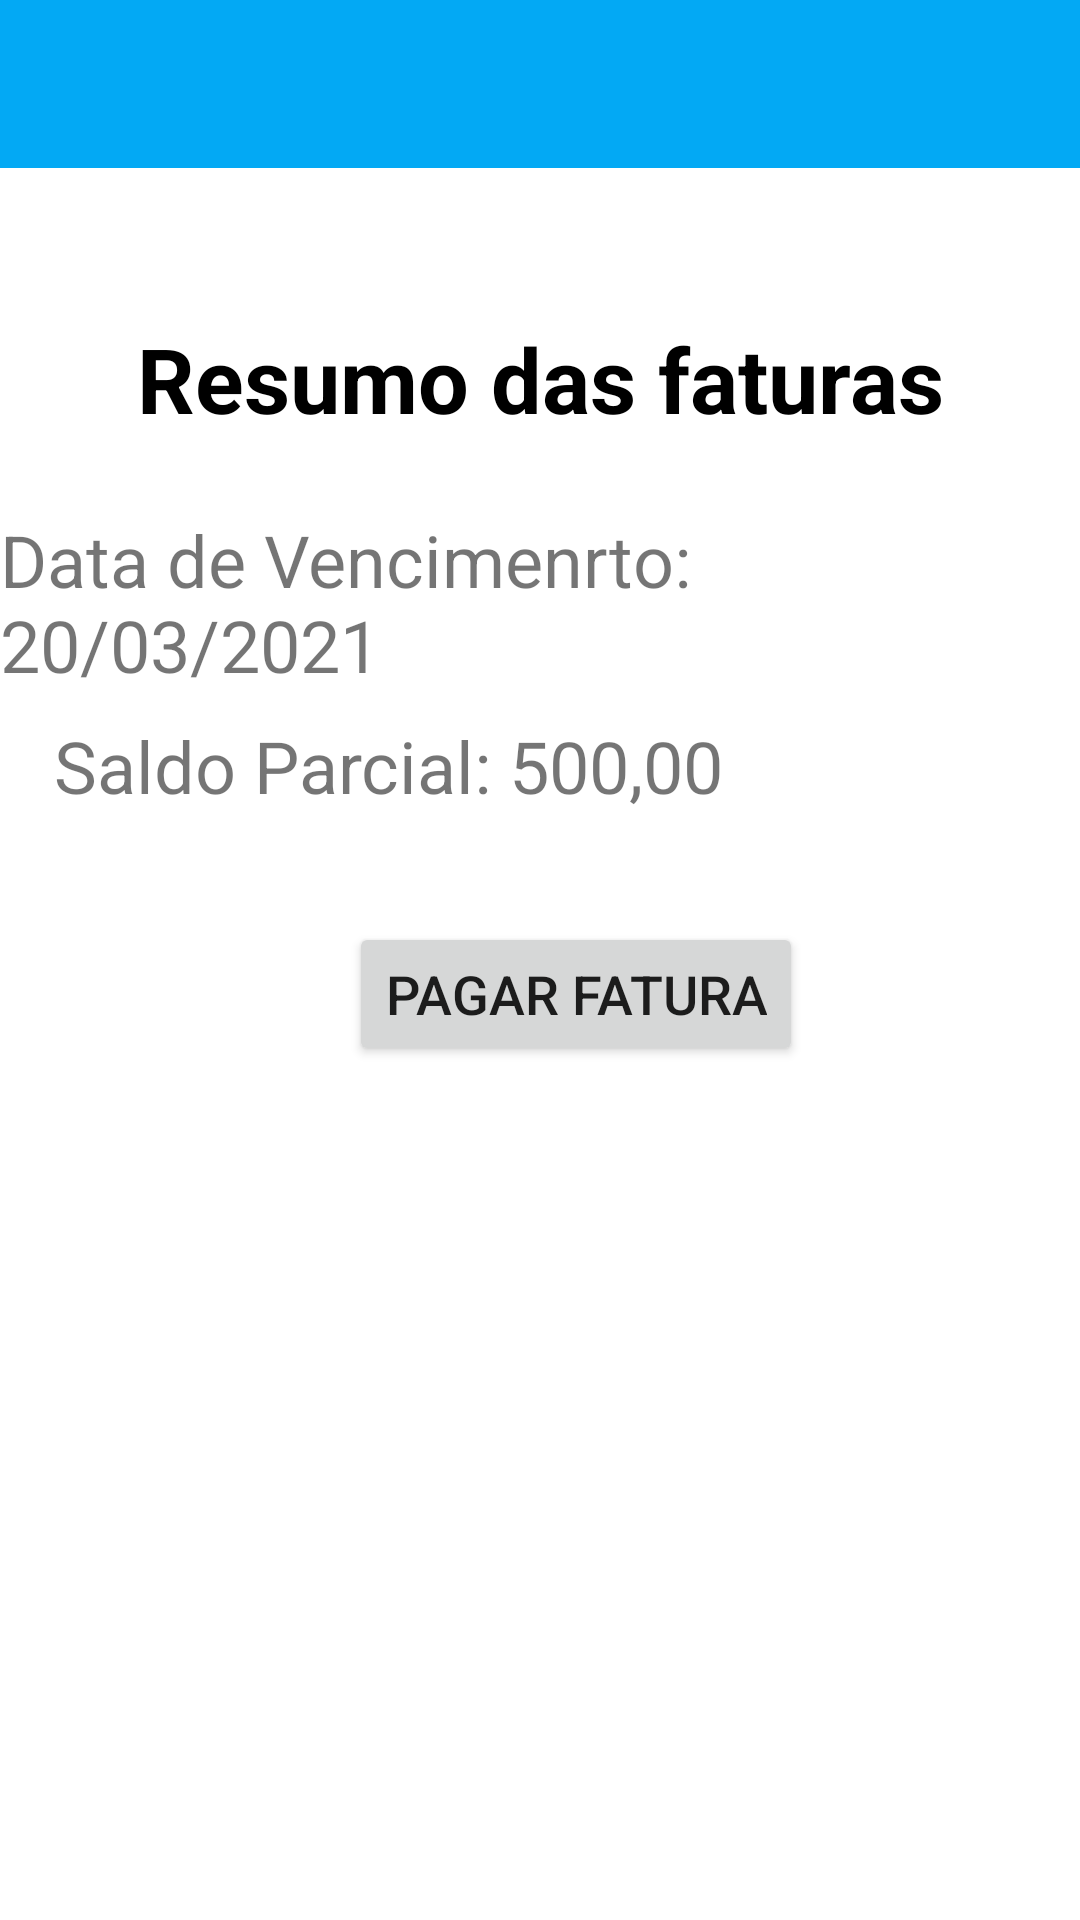

This screen was rendered from an Android layout file. Write that file and the resources it references.
<!-- AndroidManifest.xml: application theme Theme.BancoMRKotlin -->
<!-- res/layout/activity_faturas.xml -->
<?xml version="1.0" encoding="utf-8"?>
<androidx.constraintlayout.widget.ConstraintLayout xmlns:android="http://schemas.android.com/apk/res/android"
    xmlns:app="http://schemas.android.com/apk/res-auto"
    xmlns:tools="http://schemas.android.com/tools"
    android:layout_width="match_parent"
    android:layout_height="match_parent"
    tools:context=".FaturasActivity">

    <androidx.appcompat.widget.Toolbar
        android:id="@+id/toolbarFaturas"
        android:layout_width="match_parent"
        android:layout_height="wrap_content"
        android:background="?attr/colorPrimary"
        android:minHeight="?attr/actionBarSize"
        android:theme="?attr/actionBarTheme"
        app:layout_constraintEnd_toEndOf="parent"
        app:layout_constraintStart_toStartOf="parent"
        app:layout_constraintTop_toTopOf="parent" />

    <TextView
        android:id="@+id/textView7"
        android:layout_width="wrap_content"
        android:layout_height="wrap_content"
        android:layout_marginTop="50dp"
        android:text="Resumo das faturas"
        android:textColor="@color/black"
        android:textSize="30sp"
        android:textStyle="bold"
        app:layout_constraintEnd_toEndOf="parent"
        app:layout_constraintStart_toStartOf="parent"
        app:layout_constraintTop_toBottomOf="@+id/toolbarFaturas" />

    <TextView
        android:id="@+id/textView8"
        android:layout_width="wrap_content"
        android:layout_height="wrap_content"
        android:layout_marginTop="24dp"
        android:text="Data de Vencimenrto: 20/03/2021"
        android:textSize="24sp"
        app:layout_constraintEnd_toEndOf="parent"
        app:layout_constraintStart_toStartOf="parent"
        app:layout_constraintTop_toBottomOf="@+id/textView7" />

    <TextView
        android:id="@+id/textView9"
        android:layout_width="wrap_content"
        android:layout_height="wrap_content"
        android:layout_marginTop="8dp"
        android:text="Saldo Parcial: 500,00"
        android:textSize="24sp"
        app:layout_constraintEnd_toEndOf="parent"
        app:layout_constraintHorizontal_bias="0.132"
        app:layout_constraintStart_toStartOf="parent"
        app:layout_constraintTop_toBottomOf="@+id/textView8" />

    <Button
        android:id="@+id/button"
        android:layout_width="wrap_content"
        android:layout_height="wrap_content"
        android:layout_marginTop="36dp"
        android:text="Pagar Fatura"
        android:textSize="18sp"
        app:layout_constraintEnd_toEndOf="parent"
        app:layout_constraintHorizontal_bias="0.557"
        app:layout_constraintStart_toStartOf="parent"
        app:layout_constraintTop_toBottomOf="@+id/textView9" />
</androidx.constraintlayout.widget.ConstraintLayout>
<!-- resources referenced by this layout -->
<resources>
  <color name="black">#FF000000</color>
  <style name="Theme.BancoMRKotlin" parent="Theme.MaterialComponents.DayNight.DarkActionBar">
          
          <item name="colorPrimary">@color/purple_500</item>
          <item name="colorPrimaryVariant">@color/purple_700</item>
          <item name="colorOnPrimary">@color/white</item>
          
          <item name="colorSecondary">@color/teal_200</item>
          <item name="colorSecondaryVariant">@color/teal_700</item>
          <item name="colorOnSecondary">@color/black</item>
          
          <item name="android:statusBarColor" tools:targetApi="l">?attr/colorPrimaryVariant</item>
          
      </style>
  <color name="purple_500">#03a9f4</color>
  <color name="purple_700">#03a9f4</color>
  <color name="white">#FFFFFFFF</color>
  <color name="teal_200">#FF03DAC5</color>
  <color name="teal_700">#FF018786</color>
</resources>
